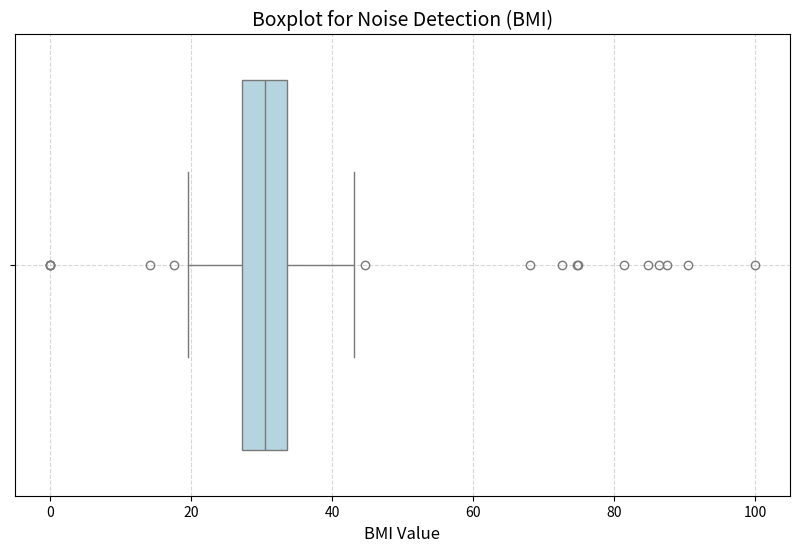
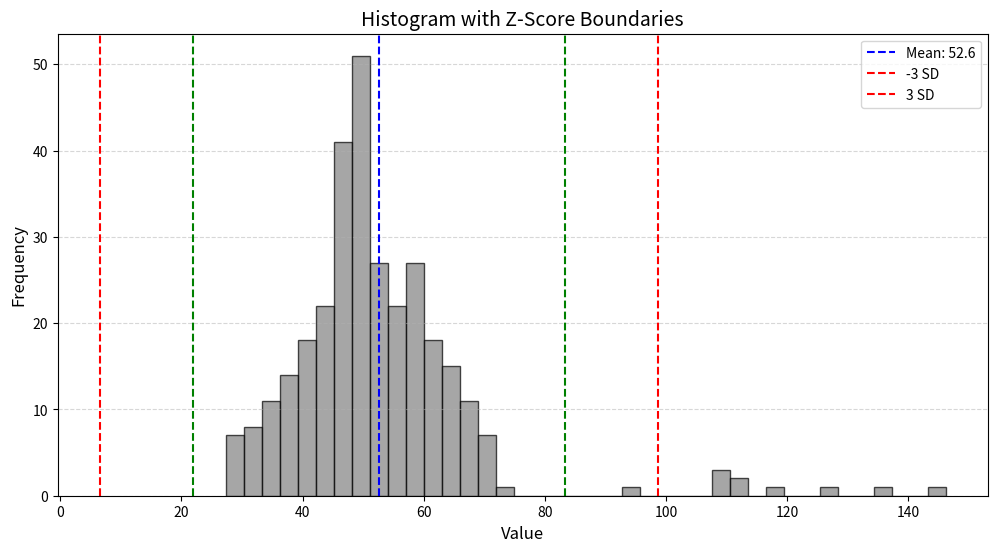
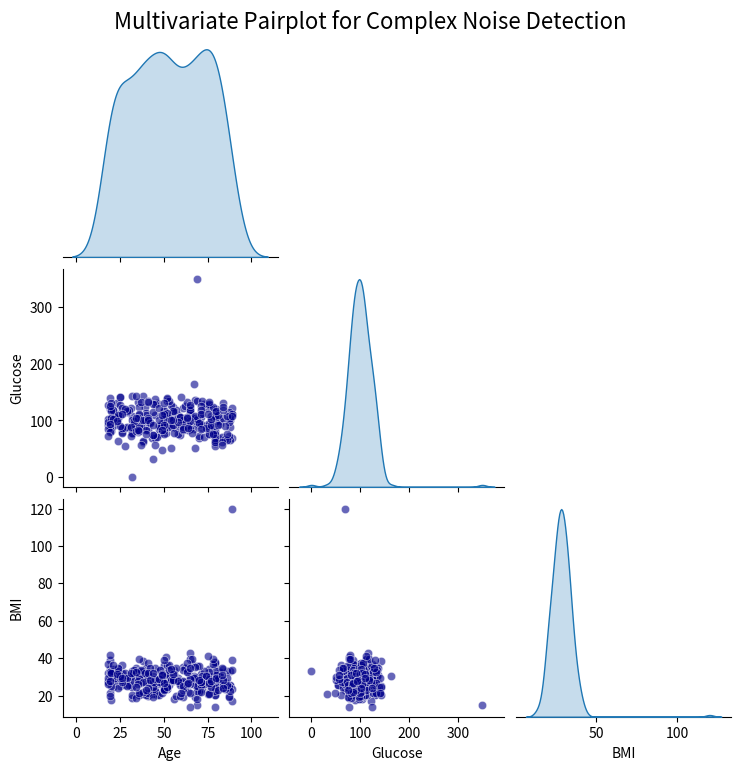

These charts were generated, in order, by the following Python code:
import seaborn as sns
import matplotlib.pyplot as plt
import pandas as pd
import numpy as np


data = np.concatenate([np.random.normal(30, 5, 200), np.random.normal(80, 10, 10), [0, 0, 0, 0]])  
df = pd.DataFrame(data, columns=['BMI'])


plt.figure(figsize=(10, 6))
sns.boxplot(x=df['BMI'], color='lightblue')
plt.title('Boxplot for Noise Detection (BMI)', fontsize=14)
plt.xlabel('BMI Value', fontsize=12)
plt.grid(True, linestyle='--', alpha=0.5)
plt.show()

import matplotlib.pyplot as plt
import numpy as np


data = np.concatenate([np.random.normal(50, 10, 300), np.random.normal(120, 15, 10)])


mean = np.mean(data)
std = np.std(data)


plt.figure(figsize=(12, 6))
plt.hist(data, bins=40, color='gray', edgecolor='black', alpha=0.7)


plt.axvline(mean, color='blue', linestyle='--', label=f'Mean: {mean:.1f}')
for z in [-3, -2, 2, 3]:
    color = 'green' if abs(z) == 2 else 'red'
    label = f'{z} SD' if abs(z) == 3 else None  
    plt.axvline(mean + z * std, color=color, linestyle='--', label=label)

plt.title('Histogram with Z-Score Boundaries', fontsize=14)
plt.xlabel('Value', fontsize=12)
plt.ylabel('Frequency', fontsize=12)
plt.legend()
plt.grid(axis='y', linestyle='--', alpha=0.5)
plt.show()

import seaborn as sns
import matplotlib.pyplot as plt
import pandas as pd
import numpy as np


np.random.seed(42)
n_samples = 300
age = np.random.randint(18, 90, n_samples)
glucose = np.random.normal(100, 20, n_samples)
bmi = np.random.normal(28, 5, n_samples)


glucose[0], bmi[0] = 350, 15  
glucose[1] = 0.5  
bmi[2] = 120  

df = pd.DataFrame({'Age': age, 'Glucose': glucose, 'BMI': bmi})



sns.pairplot(df, diag_kind='kde', corner=True, plot_kws={'color': 'darkblue', 'alpha': 0.6})
plt.suptitle('Multivariate Pairplot for Complex Noise Detection', fontsize=16, y=1.02)
plt.show()
